Run: headless pygame with SDL's dummy video driver; simulated clock (each Clock.tick advances the game by its frame time, no real sleeping); random seed 0; keys injected as events and as key.get_pressed() state; no mouse input; restart key R tapped at the start of phases 3 and 4.
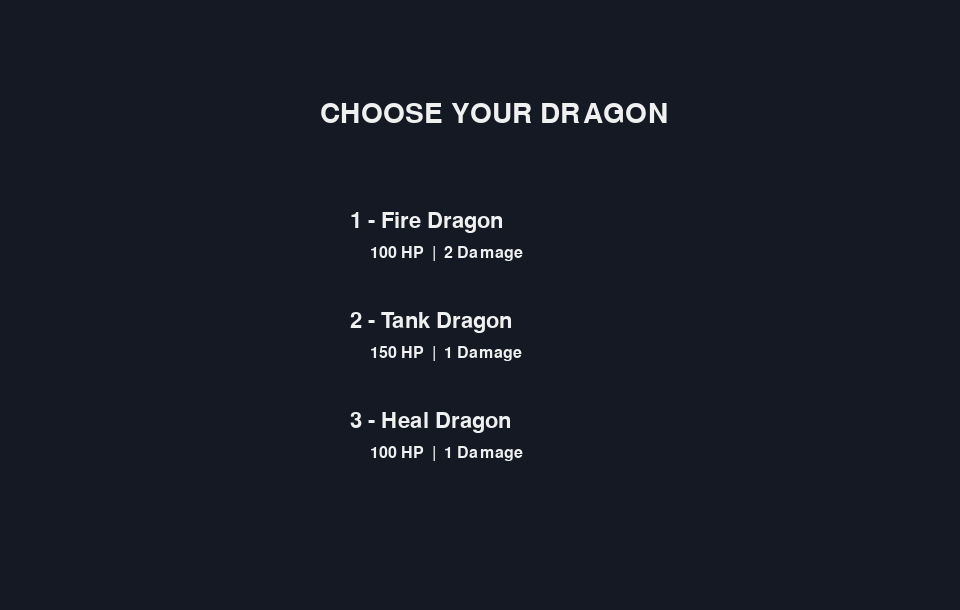
Frame 1 of 4 · flips 1–60 · no input
Frame 2 of 4 · flips 61–180 · tapped SPACE, RETURN · held RIGHT (→), D · screen unchanged from frame 1, image omitted
Frame 3 of 4 · flips 181–300 · tapped R · held DOWN (↓), S · screen unchanged from frame 2, image omitted
Frame 4 of 4 · flips 301–420 · tapped R · held LEFT (←), A, UP (↑), W · screen unchanged from frame 3, image omitted

The pygame program that drew these frames:

import pygame
import random
pygame.init()
# Projection of screen
W = 960
H = 610
screen =pygame.display.set_mode((W,H))
pygame.display.set_caption("Tuff Dragon City")
# Colour and blocks
ROWS = 8
COLS = 10
CELL = 58
BOARD_X = 35
BOARD_Y = 65
EMPTY = (38,48,63)
GRID = (75,85,100)
BG = (20,25,35)
font = pygame.font.Font(None,32)
small = pygame.font.Font(None,24)
big = pygame.font.Font(None,42)

BG = (20,25,35)
WHITE = (240,240,240)
BLUE = (60,150,255)
RED = (220,70,70)
PURPLE = (175,95,230)
GREEN = (65,195,105)
YELLOW = (200,150,25)
GREY = (90,95,105)
ORANGE = (200,100,0)
MAROON = (200,10,100)

# Parent class
class Object():
    def __init__(self,x,y,board):
        self.x = x
        self.y = y
        self.board = board
        self.symbol = "O"
        board.addObject(self)

    # Movement :)
    def move(self, dx, dy):
        nx = self.x+dx
        ny = self.y+dy
        if not self.board.On(nx,ny):
            return
        if self.board.board[nx][ny]!= "":
            return
        if (nx,ny) == self.board.safeZone:
            return
        self.board.removeObject(self)
        self.x =nx
        self.y= ny
        self.board.addObject(self)

# User playing the game and stats

class Player(Object):
    def __init__(self, x, y, board, DT):
        super().__init__(x, y, board)
        self.symbol ="D"
        self.score = 0
        self.alive = True
        self.dt = DT
        # Dragon type
        if DT== 1:
            self.name = "Fire"
            self.hp = 100
            self.dmg = 2
        elif DT == 2:
            self.name = "Tank"
            self.hp = 150
            self.dmg = 1
        else:
            self.name = "Heal"
            self.hp = 100
            self.dmg = 1
        # Healllinggg + feezzingg
        self.maxHp = self.hp
        self.healUsed = False
        self.freezes = 2
        board.player = self
        # Set that player doesn't have key
        self.key = False

    # Collects items and adds points
    def move(self, dx,dy):
        nx = self.x+dx
        ny = self.y+dy

        if not self.board.On(nx,ny):
            return

        if (nx,ny) == self.board.safeZone and not self.key:
            print("EXIT LOCKED :(  -  GET KEY")
            return

        if self.board.occupied(nx,ny):
            return

        item =self.board.board[nx][ny]

        # Validating collection of items
        if isinstance(item, Treasure):
            self.score+= 100
            self.board.removeObject(item)

        elif isinstance(item, Key):
            self.key = True
            self.board.removeObject(item)
            print("KEY FOUND!!!!")

        self.board.removeObject(self)
        self.x = nx
        self.y = ny
        self.board.addObject(self)

        # WIN
        if (self.x,self.y) == self.board.safeZone and self.key:
            self.board.levelComplete = True
            print("LEVEL COMPLETE!")

    # Attack !!
    def attack(self, dx, dy):
        nx = self.x+dx
        ny = self.y+dy

        if not self.board.On(nx,ny):
            return

        if not self.board.EP(nx,ny):
            return

        enemy = self.board.board[nx][ny]
        enemy.takeDamage(self.dmg)

    # Player gets attacked :(

    def takeDamage(self, dmg):
        self.hp -= dmg
        if self.hp <= 0:
            self.hp = 0
            self.alive = False
            self.board.gameOver = True
            print("YOU DIED :(")

    # Healing :)
    def heal(self):
        if self.dt != 3:
            return False
        if self.healUsed:
            print("HEAL ALREADY USED :(")
            return False
        if self.hp == self.maxHp:
            print("HP ALREADY FULL")
            return False

        self.hp +=30

        if self.hp> self.maxHp:
            self.hp =self.maxHp

        self.healUsed = True
        print("HEALED +30 HP")
        return True

    # Freezing enemies :))))

    def freeze(self):
        if self.board.freezeTurns > 0:
            print("ENEMIES ALREADY FROZEN")
            return
        if self.freezes <= 0:
            print("NO FREEZES LEFT :(")
            return

        self.freezes -= 1
        self.board.freezeTurns = 2

        print("ENEMIES FROZEN!!!!")

# Wall object - basically just sits there :(
class Wall(Object):
    def __init__(self, x, y, board):
        super().__init__(x, y, board)
        self.symbol = "#"

# Basic enemy - very simple
class Enemy(Object):
    def __init__(self, x, y, board):
        super().__init__(x, y, board)
        self.symbol = "E"
        # Level boost = stronger but more rewardss
        LB= board.level-1
        self.hp = 3 + LB//3
        self.dmg = 15 + (LB//3)*2
        self.alive = True
        self.reward = 50 + LB*5

    # Defeat enemy
    def takeDamage(self, dmg):
        self.hp -= dmg

        if self.hp <= 0:
            self.alive = False
            self.board.removeObject(self)
            self.board.player.score += self.reward

    # Close... Oh nooo
    def attack(self):
        player = self.board.player
        dis = abs(player.x-self.x) + abs(player.y-self.y)
        if dis == 1:
            player.takeDamage(self.dmg)

    # Enemy turn - random movement 
    def turn(self):
        if not self.alive:
            return
        move = random.choice([(1,0), (-1,0), (0,1), (0,-1), (0,0)])
        self.move(move[0], move[1])
        self.attack()

# Enemy that follows the player - soooo annoying
class Chaser(Enemy):
    def __init__(self, x, y, board):
        super().__init__(x, y, board)
        self.symbol = "C"

        # Level boost = stronger but more rewardss
        LB = board.level-1
        
        self.dmg = 10 + (LB//3)*2
        self.reward = 75 + LB*7

    def turn(self):
        if not self.alive:
            return
        player = self.board.player
        dx = 0
        dy = 0
        if abs(player.x-self.x) > abs(player.y-self.y):
            if player.x > self.x:
                dx = 1
            elif player.x < self.x:
                dx = -1
        else:
            if player.y > self.y:
                dy = 1
            elif player.y < self.y:
                dy = -1

        oldX = self.x
        oldY = self.y

        self.move(dx, dy)

        # Tries different direction if there is a wall
        if self.x == oldX and self.y == oldY:

            if dx != 0:
                if player.y > self.y:
                    self.move(0,1)
                elif player.y < self.y:
                    self.move(0,-1)
            else:
                if player.x > self.x:
                    self.move(1,0)
                elif player.x < self.x:
                    self.move(-1,0)

        self.attack()

# Big slow enemy - absolute unit
class Brute(Enemy):
    def __init__(self, x, y, board):
        super().__init__(x, y, board)
        self.symbol = "B"

        # Level boost = stronger but more rewardss
        LB= board.level-1

        self.hp = 4 + LB//2
        self.dmg = 25 + (LB//3)*2
        self.turnCount = 0
        self.reward = 100 + LB*10

    def turn(self):
        if not self.alive:
            return
        self.turnCount += 1
        if self.turnCount % 2 == 0:
            super().turn()

# Stuff the dragon can collect :)
class Consumable(Object):
    def __init__(self, x, y, board):
        super().__init__(x, y, board)

# Moneeyyyy
class Treasure(Consumable):
    def __init__(self, x, y, board):
        super().__init__(x, y, board)
        self.symbol = "T"

# Key to escape :)
class Key(Consumable):
    def __init__(self, x, y, board):
        super().__init__(x, y, board)
        self.symbol = "K"

# Board storage system
class Board():
    def __init__(self, w, h, safeZone, level):

        # Validation and values
        self.level =level
        self.width =w
        self.height= h
        self.levelComplete = False
        self.gameOver = False       
        self.player = None
        self.freezeTurns = 0


        # Safe zone system
        self.safeZone = safeZone
        self.board =[]

        for x in range(w):
            self.board.append([])
            for y in range(h):
                self.board[x].append("")

    # Locates the enemy
    def EP(self, x, y):
        return self.On(x,y) and isinstance(self.board[x][y], Enemy)
    
    # Specific place of object
    def addObject(self,obj):
        self.board[obj.x][obj.y] = obj
    def removeObject(self, obj):
        if self.board[obj.x][obj.y]== obj:
            self.board[obj.x][obj.y] =""
    def On(self, x, y):
        return self.width> x>= 0 and self.height>y >= 0

    # Checks if square is occupied, in the case that there are no consumables
    def occupied(self, x, y):
        return self.board[x][y] !="" and not isinstance(self.board[x][y], Consumable)

    # Random position of walls
    def rP(self):
        while True:
            x = random.randrange(self.width)
            y = random.randrange(self.height)
            if self.board[x][y] != "":
                continue

            # Makes sure dragon doesn't get trapped
            if (x,y) == (1,0) or (x,y) == (0,1):
                continue

            # Nothing spawns on safe zone
            if (x,y) ==self.safeZone:
                continue

            return x, y

    # Checks if one place can reach another
    def CR(self, start, target):
        queue= [start]
        visited= [start]
        while len(queue) > 0:
            x, y =queue.pop(0)
            if (x,y) == target:
                return True
            for dx, dy in [(1,0),(-1,0), (0,1),(0,-1)]:
                nx = x+dx
                ny = y+dy

                if not self.On(nx,ny):
                    continue
                if (nx,ny) in visited:
                    continue
                if isinstance(self.board[nx][ny],Wall):
                    continue
                visited.append((nx,ny))
                queue.append((nx,ny))
        return False

# Makes a fresh game
def makeGame(DT, level=1, score=0, hp=None):

    nC = min(2 + (level-1)//2, 5)
    cC = min(1 + (level-1)//3, 3)
    bC = min(1 + (level-1)//4, 2)

    # Keep making maps until one is possible
    while True:
        board = Board(COLS, ROWS, (9,7), level)
        player = Player(0, 0, board, DT)
        # Creating the wallss
        for i in range(10):
            x, y = board.rP()
            Wall(x, y, board)
        # Choose key position
        keyX, keyY = board.rP()
        # Check  dragon + KEY + ZONNEEEE
        if board.CR((0,0), (keyX,keyY)) and board.CR((keyX,keyY), board.safeZone):
            break


    player.score = score

    if hp != None:
        player.hp = hp

    # Creating key

    Key(keyX, keyY, board)
    # Creating treasures
    for i in range(5):
        x, y = board.rP()
        Treasure(x, y, board)




    # Creating normal enemies
    enemies = []
    for i in range(nC):
        x,y = board.rP()
        enemy = Enemy(x, y, board)
        enemies.append(enemy)

    # Creating chasers
    for i in range(cC):
        x, y = board.rP()
        chaser = Chaser(x, y, board)
        enemies.append(chaser)

    # Creating brutes
    for i in range(bC):
        x, y = board.rP()
        brute =Brute(x, y, board)
        enemies.append(brute)

    return board, player, enemies

DT = None
board = None
player = None
enemies = []

# Quick design pathway
def draw(text, fontUsed, colour, x, y):
    img = fontUsed.render(text, True, colour)
    screen.blit(img, (x,y))

# Grid formation
def drawGrid(board):
    for x in range(COLS):
        for y in range(ROWS):
            drawX = BOARD_X+x*CELL
            drawY = BOARD_Y+y*CELL

            
            # The goat safe zone area
            if (x,y) == board.safeZone:
                img = font.render("S",True,WHITE)
                pygame.draw.rect(screen,GREEN,(drawX,drawY,CELL,CELL))
                screen.blit(img,img.get_rect(center=(drawX+CELL//2,drawY+CELL//2)))

            obj = board.board[x][y]
            colour = GREY
            if obj != "":
                match obj.symbol:
                    case "D": colour = BLUE
                    case "K": colour = YELLOW
                    case "E": colour = RED
                    case "C": colour = ORANGE
                    case "T": colour = PURPLE
                    case "B": colour = MAROON
                pygame.draw.rect(screen,colour,(drawX,drawY,CELL,CELL))
                img = font.render(obj.symbol, True, WHITE)
                screen.blit(img, img.get_rect(center=(drawX+CELL//2, drawY+CELL//2)))
            pygame.draw.rect(screen, GRID,(drawX,drawY,CELL,CELL), 1)

# Visual representation - saves progress
def drawStats(board, player):
    x = 650

    draw("TUFF DRAGON CITY", big, WHITE, x, 70)

    draw("Dragon: "+player.name, small, WHITE, x, 110)
    draw("Score: "+str(player.score), small, WHITE, x, 140)
    draw("Level: "+str(board.level), small, WHITE, x, 175)
    draw("Key: "+("YES" if player.key else "NO"), small, WHITE, x, 210)
    draw("Damage: "+str(player.dmg), small, WHITE, x, 280)
    draw("HP: "+str(player.hp), small, WHITE, x, 245)

    draw("WASD = move", small, WHITE, x, 340)
    draw("Arrows = attack", small, WHITE, x, 375)
    draw("Find K then reach S", small, WHITE, x, 420)
    draw("T = bonus points", small, WHITE, x, 455)

    # Freezing process only
    draw("Freezes: "+str(player.freezes), small, WHITE, x, 490)
    draw("F = freeze enemies", small, WHITE, x, 520)
    if board.freezeTurns > 0:
        draw("FROZEN: "+str(board.freezeTurns), small, WHITE, x, 310)
    # Healing process only
    if player.dt == 3:
        draw("Heal: "+("USED" if player.healUsed else "READY"), small, WHITE, x, 550)
        draw("H = heal", small, WHITE, x, 580)

# Choose tuff dragons
def drawSelect():
    draw("CHOOSE YOUR DRAGON", big, WHITE, 320, 100)
    draw("1 - Fire Dragon", font, WHITE, 350, 210)
    draw("100 HP  |  2 Damage", small, WHITE, 370, 245)
    draw("2 - Tank Dragon", font, WHITE, 350, 310)
    draw("150 HP  |  1 Damage", small, WHITE, 370, 345)
    draw("3 - Heal Dragon", font, WHITE, 350, 410)
    draw("100 HP  |  1 Damage", small, WHITE, 370, 445)

# Game over screen
def drawEnd(player):
    cover = pygame.Surface((W,H))
    cover.set_alpha(215)
    cover.fill(BG)
    screen.blit(cover,(0,0))

    draw("GAME OVER", big, WHITE, 385, 230)
    draw("Score: "+str(player.score), font, WHITE, 415, 295)
    draw("R = restart", font, WHITE, 400, 350)
clock = pygame.time.Clock()
running = True

# Main and outputs stuff :)
while running:

    # Did player take turn?
    acted = False
    for event in pygame.event.get():
        if event.type == pygame.QUIT:
            running = False

        # Keyboard connection
        if event.type == pygame.KEYDOWN:

            # Dragon selection using keys
            if DT == None:
                if event.key == pygame.K_1:
                    DT =1
                elif event.key == pygame.K_2:
                    DT= 2
                elif event.key == pygame.K_3:
                    DT = 3
                if DT != None:
                    board, player, enemies = makeGame(DT)
                continue

            # Restart key
            if board.gameOver:
                if event.key == pygame.K_r:
                    board, player, enemies = makeGame(DT)
                continue

            # Movement
            if event.key == pygame.K_w:
                player.move(0,-1)
                acted = True
            elif event.key == pygame.K_s:
                player.move(0,1)
                acted = True
            elif event.key == pygame.K_a:
                player.move(-1,0)
                acted = True
            elif event.key == pygame.K_d:
                player.move(1,0)
                acted = True

            # Attack + heal + freeze
            elif event.key == pygame.K_UP:
                player.attack(0,-1)
                acted = True
            elif event.key == pygame.K_DOWN:
                player.attack(0,1)
                acted = True
            elif event.key == pygame.K_LEFT:
                player.attack(-1,0)
                acted = True
            elif event.key == pygame.K_RIGHT:

                
                player.attack(1,0)
                acted = True
            elif event.key == pygame.K_h:
                if player.heal():
                    acted = True
            elif event.key == pygame.K_f:
                player.freeze()
    # Next level
    if DT != None and board.levelComplete:

        OS = player.score
        OH = player.hp
        nextLevel = board.level+ 1

        board, player, enemies =makeGame(DT, nextLevel, OS, OH)

        acted = False

    if DT != None and acted and not board.gameOver:



        if board.freezeTurns > 0:
            board.freezeTurns -= 1
        else:
            for enemy in enemies:
                if board.gameOver:
                    break
                enemy.turn()
    # Output everything and display and choose dragon
    screen.fill(BG)
    if DT == None:
        drawSelect()




    else:
        drawGrid(board)
        drawStats(board, player)
        if board.gameOver:
            drawEnd(player)

    pygame.display.update()
    clock.tick(60)


    
pygame.quit()


# ALL DONE GOOD JOB ALL
